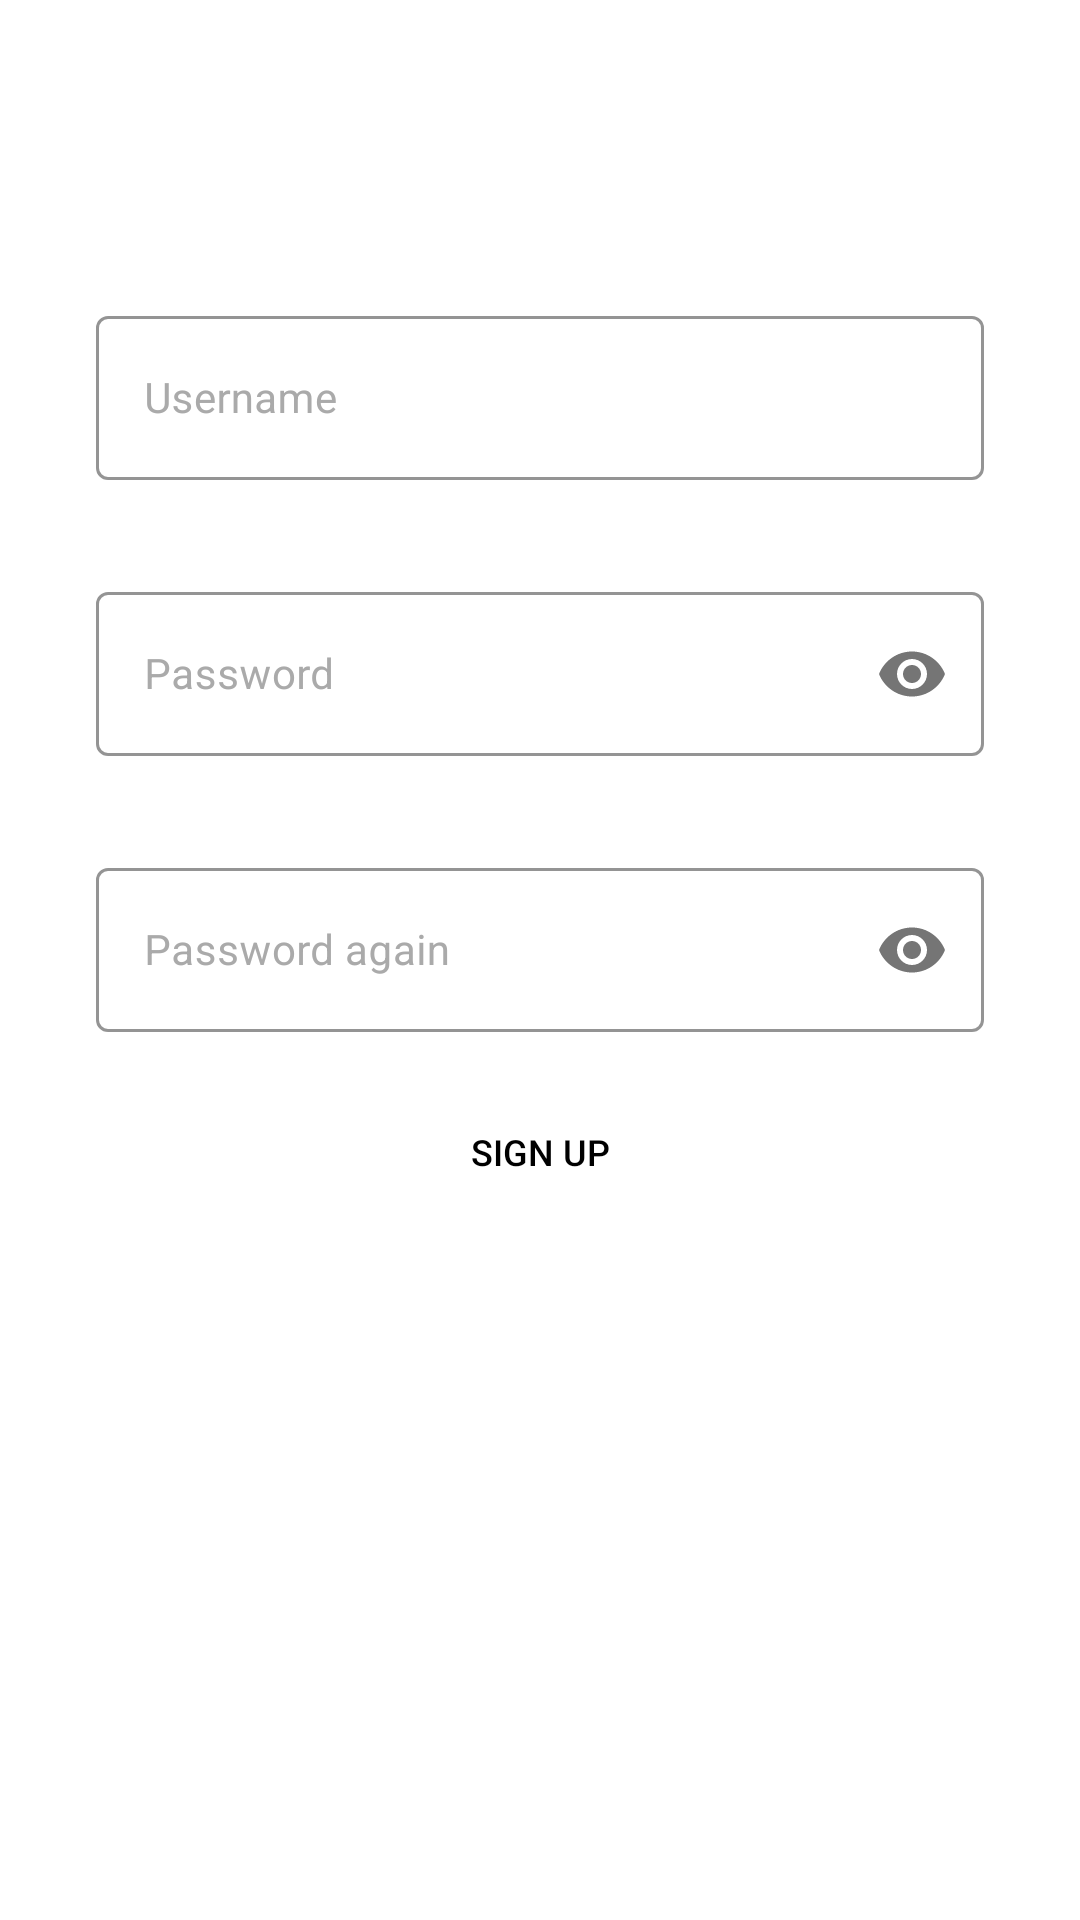

The Android layout XML behind this screen, and the referenced resources:
<!-- AndroidManifest.xml: application theme Theme.FrogSocial -->
<!-- res/layout/activity_signup.xml -->
<?xml version="1.0" encoding="utf-8"?>
<androidx.constraintlayout.widget.ConstraintLayout xmlns:android="http://schemas.android.com/apk/res/android"
    xmlns:app="http://schemas.android.com/apk/res-auto"
    xmlns:tools="http://schemas.android.com/tools"
    android:id="@+id/signup_view"
    android:layout_width="match_parent"
    android:layout_height="match_parent"
    tools:context=".Activities.SignupActivity">

    <com.google.android.material.textfield.TextInputLayout
        android:id="@+id/usernamelayout"
        style="@style/Widget.MaterialComponents.TextInputLayout.OutlinedBox"
        android:layout_width="match_parent"
        android:layout_height="60dp"
        android:layout_marginStart="32dp"
        android:layout_marginLeft="32dp"
        android:layout_marginTop="32dp"
        android:layout_marginEnd="32dp"
        android:layout_marginRight="32dp"
        android:baselineAligned="false"
        android:hint="Username"
        android:textColorHint="@android:color/darker_gray"
        app:boxStrokeColor="@color/black"
        app:layout_constraintEnd_toEndOf="parent"
        app:layout_constraintStart_toStartOf="parent"
        app:layout_constraintTop_toBottomOf="@+id/back">

        <com.google.android.material.textfield.TextInputEditText
            android:id="@+id/username"
            android:layout_width="match_parent"
            android:layout_height="match_parent"
            android:inputType="text"
            android:textColor="@color/black"
            android:textSize="14sp" />
    </com.google.android.material.textfield.TextInputLayout>


    <com.google.android.material.textfield.TextInputLayout
        android:id="@+id/etPasswordLayout"
        style="@style/Widget.MaterialComponents.TextInputLayout.OutlinedBox"
        android:layout_width="0dp"
        android:layout_height="60dp"
        android:layout_marginTop="32dp"
        android:baselineAligned="false"
        android:hint="Password"
        android:textColorHint="@android:color/darker_gray"
        app:boxStrokeColor="@color/black"
        app:layout_constraintEnd_toEndOf="@+id/usernamelayout"
        app:layout_constraintStart_toStartOf="@+id/usernamelayout"
        app:layout_constraintTop_toBottomOf="@+id/usernamelayout"
        app:passwordToggleEnabled="true">

        <com.google.android.material.textfield.TextInputEditText
            android:id="@+id/password"
            android:layout_width="match_parent"
            android:layout_height="match_parent"
            android:inputType="textPassword"
            android:textColor="@color/black"
            android:textSize="14sp" />
    </com.google.android.material.textfield.TextInputLayout>


    <com.google.android.material.textfield.TextInputLayout
        android:id="@+id/passwordagainlayout"
        style="@style/Widget.MaterialComponents.TextInputLayout.OutlinedBox"
        android:layout_width="0dp"
        android:layout_height="60dp"
        android:layout_marginTop="32dp"
        android:baselineAligned="false"
        android:hint="Password again"
        android:textColorHint="@android:color/darker_gray"
        app:boxStrokeColor="@color/black"
        app:layout_constraintEnd_toEndOf="@+id/usernamelayout"
        app:layout_constraintStart_toStartOf="@+id/usernamelayout"
        app:layout_constraintTop_toBottomOf="@+id/etPasswordLayout"
        app:passwordToggleEnabled="true">

        <com.google.android.material.textfield.TextInputEditText
            android:id="@+id/passwordagain"
            android:layout_width="match_parent"
            android:layout_height="match_parent"
            android:inputType="textPassword"
            android:textColor="@color/black"
            android:textSize="14sp" />
    </com.google.android.material.textfield.TextInputLayout>

    <ImageView
        android:id="@+id/back"
        android:layout_width="60dp"
        android:layout_height="60dp"
        android:layout_marginTop="8dp"
        android:layout_weight="1"
        android:padding="10dp"
        android:src="@drawable/back_arrow"
        android:textSize="12sp"
        app:layout_constraintStart_toStartOf="parent"
        app:layout_constraintTop_toTopOf="parent" />

    <Button
        android:id="@+id/signup"
        android:layout_width="wrap_content"
        android:layout_height="wrap_content"
        android:layout_marginStart="32dp"
        android:layout_marginLeft="32dp"
        android:layout_marginTop="16dp"
        android:layout_marginEnd="32dp"
        android:layout_marginRight="32dp"
        android:layout_weight="1"
        android:background="@drawable/button_bg"
        android:text="SIGN UP"
        android:textColor="@color/black"
        android:textSize="12sp"
        app:layout_constraintEnd_toEndOf="@+id/passwordagainlayout"
        app:layout_constraintStart_toStartOf="@+id/passwordagainlayout"
        app:layout_constraintTop_toBottomOf="@+id/passwordagainlayout" />

</androidx.constraintlayout.widget.ConstraintLayout>
<!-- resources referenced by this layout -->
<resources>
  <style name="Theme.FrogSocial" parent="Theme.MaterialComponents.DayNight.DarkActionBar">
          
          <item name="colorPrimary">@color/purple_500</item>
          <item name="colorPrimaryVariant">@color/purple_700</item>
          <item name="colorOnPrimary">@color/white</item>
          
          <item name="colorSecondary">@color/teal_200</item>
          <item name="colorSecondaryVariant">@color/teal_700</item>
          <item name="colorOnSecondary">@color/black</item>
          
          <item name="android:statusBarColor">?attr/colorPrimaryVariant</item>
          
      </style>
  <!-- not gathered from this repository: default colours our renderer supplied (Android Studio template values) -->
  <color name="purple_500">#FF6200EE</color>
  <color name="purple_700">#FF3700B3</color>
  <color name="teal_200">#FF03DAC5</color>
  <color name="teal_700">#FF018786</color>
  <color name="black">#FF000000</color>
  <color name="white">#FFFFFFFF</color>
</resources>
